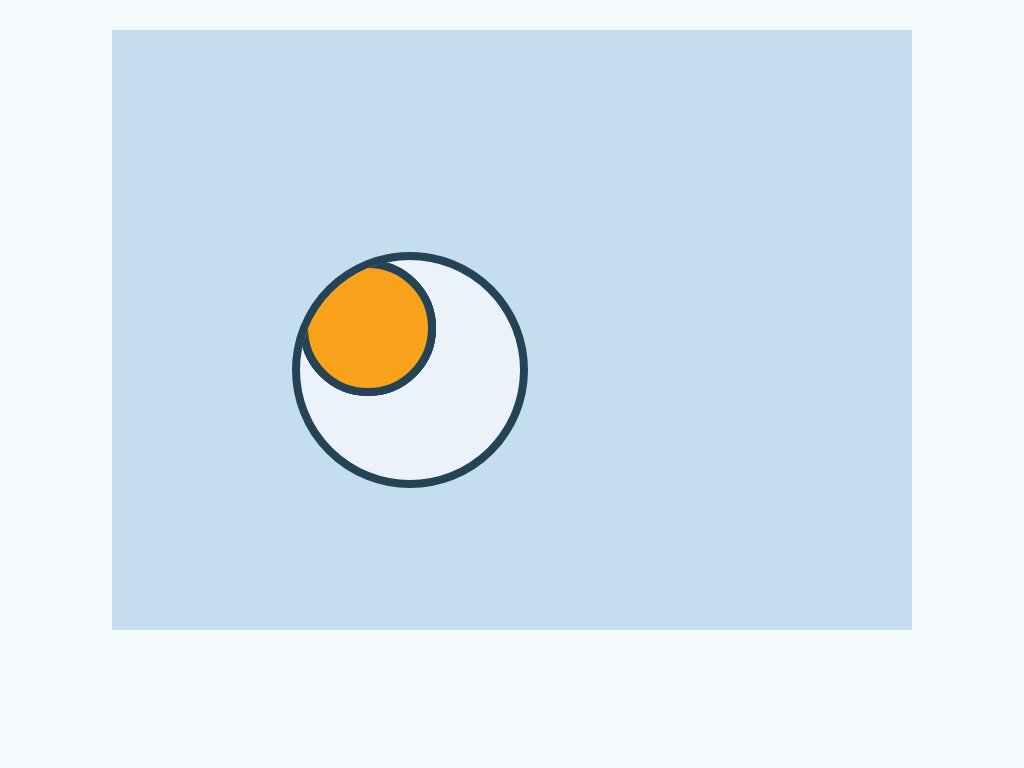

Write a web page that renders exactly this picture using CSS.

<!-- file: index.html -->
<!DOCTYPE HTML>

<html>
    <head>
        <title>CSS Drawings - BB-8</title>
        <link href="styles.css" rel="stylesheet">
    </head>
    <body>

        <div class="box">
            
            <div class="bb8">

                <div class="bb8-body">


                    <div class="circle circle-1"></div>
                    <div class="circle circle-2"></div>
                    <div class="circle circle-3"></div>
                </div>

            </div>

        </div>

    </body>
</html>

/* file: styles.css */
body {
    background: #F5FAFC;
}

.box {
    position: relative;
    margin: auto;
    display: block;
    margin-top: 3%;
    width: 800px;
    height: 600px;
    background: #C4DEED;
}

.bb8 {
    position: absolute;
    width: 220px;
    height: 220px;
    top: 222px;
    left: 180px;
}

.bb8-body {
    position: absolute;
    width: 220px;
    height: 220px;
    border-radius: 50%;
    border: solid 8px #244356;
    overflow: hidden;
    background: #EBF2FA;
}

.circle {
    width: 120px;
    height: 120px;
    border: 8px solid #244356;
    background-color: #F9A11B;
    border-radius: 50%;
    position: absolute;
}
